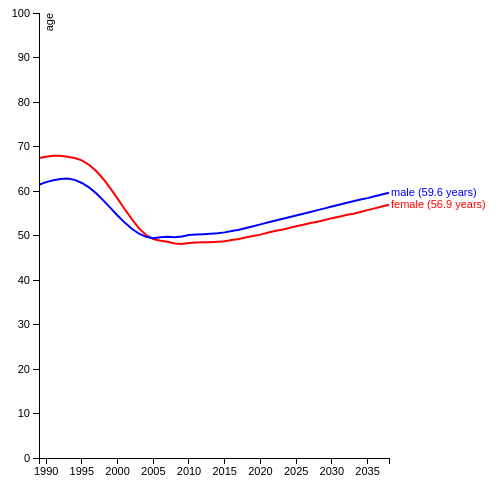
D3 v3 page, settled after 360 driven frames (6 s of simulated time); the page loaded 1 data file(s).



//data independent
	
 	//Define global variables
		//include storage space for the TSV import
	var h = 500;
	var w = 500;


	//Set margin with an array pointing to top, bottom, left, and right
		//Define width as height - margin.left - margin.right
  var margin = {	'top':5,
  					'bottom':50,
  					'left':50, 
  					'right': 100};
					

	//Define the SVG space with width, height

	var svgcon = d3.select('body')
						.append('svg')
						.attr('width',w)
						.attr('height',h);

	//Define drawing space
		//Add a group inside teh SVG that is translated by the top and left margins
	var drawcon = svgcon.append('g')
						.attr('transform', 'translate('+margin.left+','+margin.top+')');

	//function that will later read the data
	var parsedate = d3.time.format('%Y').parse;

	//last chance for global variabls
	var safrica;

//data dependent
	//import tsv
	d3.tsv('southafrica.tsv',function(error,data){
			data.forEach(function(d) {
			d.year=parsedate(d.year);
			d.maleexpectancy=+d.maleexpectancy;
			d.femaleexpectancy=+d.femaleexpectancy;
			d.infantmort=+d.infantmort;
			safrica=data;			
						
			});
			
	//Scale axes
		//Find the extent of each dataset
		//define the functions to scale x and y based on the drawing space
	var ymax = d3.max(safrica, function(d){return d.femaleexpectancy});
	var xextent = d3.extent(safrica, function(d) {return d.year});
	
	var scaley = d3.scale.linear()
						.domain([0,100])
						.range([h-margin.top-margin.bottom,0]);
	var scalex = d3.time.scale()
						.domain(xextent)
						.range([0,w-margin.left-margin.right]);		
	
	//create the line generating functions
	var femline = d3.svg.line()
		.x(function(d){return scalex(d.year);})
		.y(function(d){return scaley(d.femaleexpectancy);})	
		.interpolate('linear');

	var guyline = d3.svg.line()
		.x(function(d){return scalex(d.year);})
		.y(function(d){return scaley(d.maleexpectancy);})	
		.interpolate('linear');

	
	//draw the female line
	drawcon.append('g').append('path')
		.datum(safrica)
		.attr('d',femline)
		.attr('stroke-width',2)
		.attr('fill','none')
		.attr('stroke','red');		
	
	//draw the male line
	drawcon.append('g').append('path')
		.datum(safrica)
		.attr('d',guyline)
		.attr('stroke-width',2)
		.attr('fill','none')
		.attr('stroke','blue');		


			
	//Define axes
		//For both X and Y, go for myaxis = d.svg.axis().scale(xaxisscale).orient('top');
	var xaxis = d3.svg.axis()
		.scale(scalex)
		.orient('bottom');
	
	var yaxis = d3.svg.axis()
		.scale(scaley)
		.orient('left');	
	//Draw axes
		//add groups to the drawing space and do .call(myaxis)
	drawcon.append('g')
		.attr('transform','translate(0,'+ (h - margin.top - margin.bottom) +')')
		.attr('class','axis')
		.call(xaxis)
	;
	drawcon.append('g')
		.attr('class','axis')
		.call(yaxis)
		.append('text')
		.attr('transform','rotate(-90)')
		.attr('y',6)
		.attr('dy','0.71em')
		.style('text-anchor','end')
		.text('age');
	//Add text
		//add objects, bind them, and give them scaled attributes including .text
		//format as needed
	//draw the lady label	
	drawcon.append('g')
		.attr('class','axis')
		.append('text')
		.attr('y',scaley(safrica[safrica.length-1].femaleexpectancy))
		.attr('x',scalex(safrica[safrica.length-1].year)+2)
		.attr('dy','0.3em')
		.text('female ('+safrica[safrica.length-1].femaleexpectancy+ ' years)')
		.style('fill','red')		
	//draw the man text
	drawcon.append('g')
		.attr('class','axis')
		.append('text')
		.attr('y',scaley(safrica[safrica.length-1].maleexpectancy))
		.attr('x',scalex(safrica[safrica.length-1].year)+2)
		.attr('dy','0.3em')
		.text('male ('+safrica[safrica.length-1].maleexpectancy+ ' years)')
		.style('fill','blue')		



//end the massive data import function
});
		
	

### data: southafrica.tsv
year	infantmort	maleexpectancy	femaleexpectancy
1989	47.6	61.4	67.4
1990	45.9	62	67.7
1991	44.4	62.4	67.9
1992	43.1	62.7	67.9
1993	42.3	62.8	67.7
1994	42.1	62.5	67.4
1995	42.5	61.8	66.9
1996	43.4	60.8	65.9
1997	44.6	59.5	64.5
1998	46	57.9	62.7
1999	47.2	56.2	60.6
2000	48	54.5	58.3
2001	48.5	52.9	55.9
2002	48.5	51.5	53.7
2003	48.2	50.4	51.6
2004	47.7	49.7	50.1
2005	47	49.4	49.2
2006	46.4	49.6	48.8
2007	45.8	49.7	48.6
2008	45.1	49.6	48.2
2009	44.4	49.8	48.1
2010	43.8	50.1	48.3
2011	43.2	50.2	48.4
2012	42.7	50.3	48.5
2013	42.2	50.4	48.5
2014	41.6	50.5	48.6
2015	41	50.7	48.7
2016	40.2	51	49
2017	39.3	51.3	49.2
2018	38.5	51.7	49.6
2019	37.6	52.1	49.9
2020	36.8	52.5	50.2
2021	36	52.9	50.6
2022	35.2	53.3	51
2023	34.4	53.7	51.3
2024	33.7	54.1	51.7
2025	33	54.5	52.1
2026	32.3	54.9	52.4
2027	31.6	55.3	52.8
2028	30.9	55.7	53.1
2029	30.3	56.1	53.5
2030	29.6	56.5	53.9
2031	29	56.9	54.2
2032	28.4	57.3	54.6
2033	27.8	57.7	54.9
2034	27.2	58.1	55.3
2035	26.6	58.4	55.7
2036	26.1	58.8	56.1
2037	25.5	59.2	56.5
2038	24.9	59.6	56.9